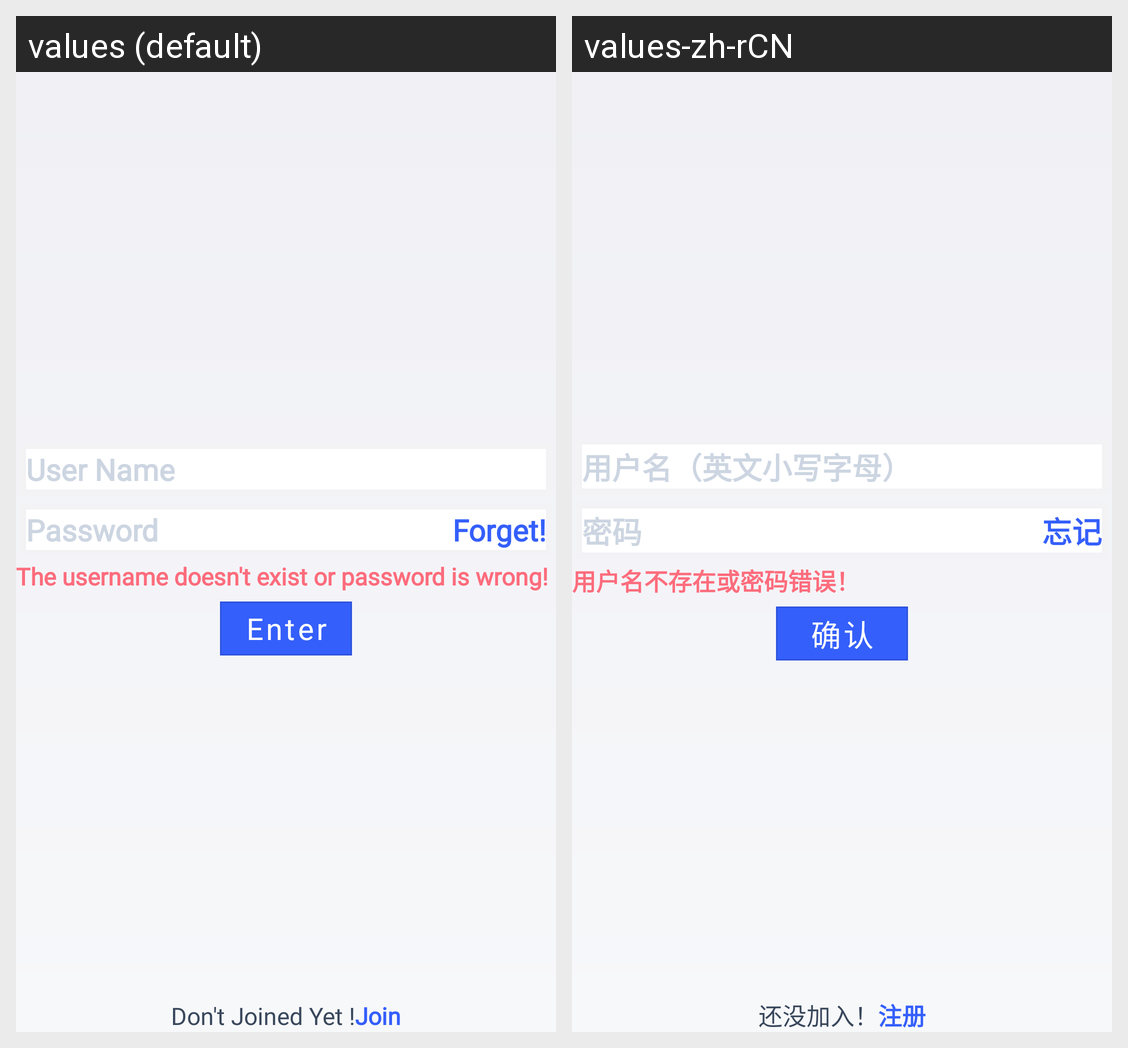

For this localized Android screen grid, give each drawn string resource with its value in every locale shown.
Android screen res/layout/activity_login.xml rendered under 2 locales, left to right: values (default), values-zh-rCN. Device: Nexus 5 (rendered at 1080×1920; each locale shown at half size, 540×960, under a caption strip naming it); theme AppTheme.
Strings drawn on this screen, with the default value and each locale's value (text and hints the layout hard-codes, and strings that could not be matched under every locale, appear in the picture but are not listed):

hint_username
  values: User Name
  values-zh-rCN: 用户名（英文小写字母）

hint_password
  values: Password
  values-zh-rCN: 密码

login_forget
  values: Forget!
  values-zh-rCN: 忘记

login_error
  values: The username doesn't exist or password is wrong!
  values-zh-rCN: 用户名不存在或密码错误！

login_enter
  values: Enter
  values-zh-rCN: 确认

login_don_t_joined_yet
  values: Don't Joined Yet !
  values-zh-rCN: 还没加入！

login_join
  values: Join
  values-zh-rCN: 注册
